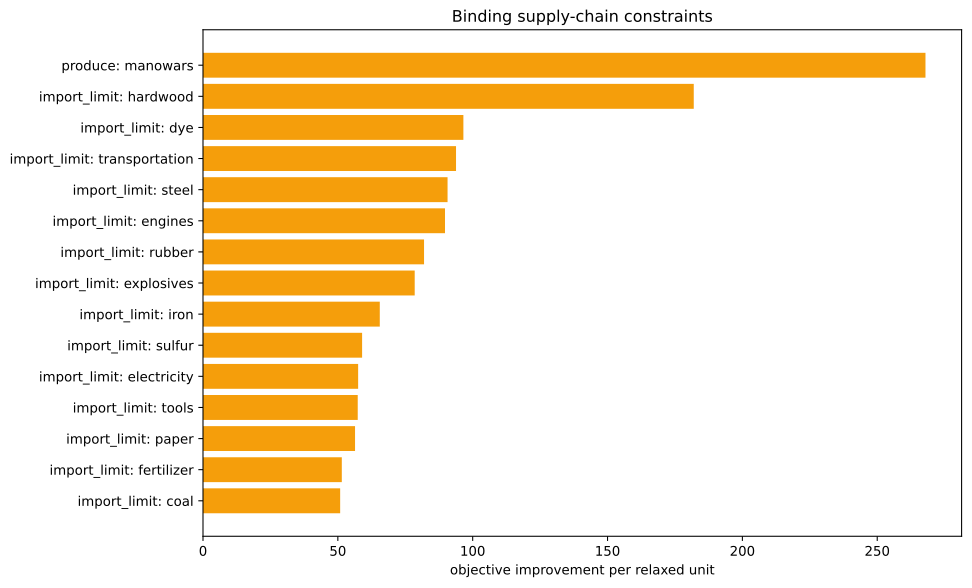

The data file committed next to this chart (first rows):
kind, family, label, realized_value, bound, slack, residual, binding, solver_marginal, improvement_per_unit
inequality, import_limit, ammunition, 0.0, 0.0, 0.0, 0.0, True, -0.0, 0.0
inequality, import_limit, small_arms, 0.0, 0.0, 0.0, 0.0, True, -0.0, 0.0
inequality, import_limit, artillery, 0.0, 0.0, 0.0, 0.0, True, -0.0, 0.0
inequality, import_limit, tanks, 0.0, 0.0, 0.0, 0.0, True, -0.0, 0.0
inequality, import_limit, aeroplanes, 0.0, 0.0, 0.0, 0.0, True, -0.0, 0.0
inequality, import_limit, manowars, -1429, 0.0, 1429, 0.0, False, -0.0, 0.0
inequality, import_limit, ironclads, 0.0, 0.0, 0.0, 0.0, True, -0.0, 0.0
inequality, import_limit, grain, 0.0, 0.0, 0.0, 0.0, True, -0.0, 0.0
inequality, import_limit, fish, 0.0, 0.0, 0.0, 0.0, True, -0.0, 0.0
inequality, import_limit, fabric, -5.684341886080802e-14, 0.0, 5.684341886080802e-14, 0.0, True, -49.18, 49.18
inequality, import_limit, wood, 1.1368683772161603e-13, 0.0, -1.1368683772161603e-13, 0.0, True, -9.563, 9.563
inequality, import_limit, groceries, 0.0, 0.0, 0.0, 0.0, True, -0.0, 0.0
inequality, import_limit, clothes, 0.0, 0.0, 0.0, 0.0, True, -0.0, 0.0
inequality, import_limit, furniture, 0.0, 0.0, 0.0, 0.0, True, -0.0, 0.0
inequality, import_limit, paper, -1.7763568394002505e-15, 0.0, 1.7763568394002505e-15, 0.0, True, -56.38, 56.38
inequality, import_limit, services, 0.0, 0.0, 0.0, 0.0, True, -0.0, 0.0
inequality, import_limit, transportation, 0.0, 0.0, 0.0, 0.0, True, -93.82, 93.82
inequality, import_limit, electricity, 0.0, 0.0, 0.0, 0.0, True, -57.53, 57.53
inequality, import_limit, clippers, 0.0, 0.0, 0.0, 0.0, True, -0.0, 0.0
inequality, import_limit, steamers, 0.0, 0.0, 0.0, 0.0, True, -0.0, 0.0
inequality, import_limit, silk, 0.0, 0.0, 0.0, 0.0, True, -0.0, 0.0
inequality, import_limit, dye, -1.1102230246251565e-16, 0.0, 1.1102230246251565e-16, 0.0, True, -96.55, 96.55
inequality, import_limit, sulfur, 1.3322676295501878e-15, 0.0, -1.3322676295501878e-15, 0.0, True, -59, 59
inequality, import_limit, coal, -2.842170943040401e-14, 0.0, 2.842170943040401e-14, 0.0, True, -50.86, 50.86
inequality, import_limit, iron, -3.552713678800501e-13, 0.0, 3.552713678800501e-13, 0.0, True, -65.55, 65.55
inequality, import_limit, lead, 0.0, 0.0, 0.0, 0.0, True, -0.0, 0.0
inequality, import_limit, hardwood, -1.1368683772161603e-13, 0.0, 1.1368683772161603e-13, 0.0, True, -182, 182
inequality, import_limit, rubber, 0.0, 0.0, 0.0, 0.0, True, -81.96, 81.96
inequality, import_limit, oil, 1.7053025658242404e-13, 0.0, -1.7053025658242404e-13, 0.0, True, -48.36, 48.36
inequality, import_limit, engines, -5.684341886080802e-14, 0.0, 5.684341886080802e-14, 0.0, True, -89.73, 89.73
inequality, import_limit, steel, 1.4210854715202004e-14, 0.0, -1.4210854715202004e-14, 0.0, True, -90.68, 90.68
inequality, import_limit, glass, 0.0, 0.0, 0.0, 0.0, True, -0.0, 0.0
inequality, import_limit, fertilizer, -1.2212453270876722e-15, 0.0, 1.2212453270876722e-15, 0.0, True, -51.47, 51.47
inequality, import_limit, tools, -4.263256414560601e-14, 0.0, 4.263256414560601e-14, 0.0, True, -57.38, 57.38
inequality, import_limit, explosives, -7.771561172376096e-16, 0.0, 7.771561172376096e-16, 0.0, True, -78.5, 78.5
inequality, import_limit, porcelain, 0.0, 0.0, 0.0, 0.0, True, -0.0, 0.0
inequality, import_limit, meat, 0.0, 0.0, 0.0, 0.0, True, -0.0, 0.0
inequality, import_limit, fruit, 0.0, 0.0, 0.0, 0.0, True, -0.0, 0.0
inequality, import_limit, liquor, 0.0, 0.0, 0.0, 0.0, True, -0.0, 0.0
inequality, import_limit, wine, 0.0, 0.0, 0.0, 0.0, True, -0.0, 0.0
inequality, import_limit, tea, 0.0, 0.0, 0.0, 0.0, True, -0.0, 0.0
inequality, import_limit, coffee, 0.0, 0.0, 0.0, 0.0, True, -0.0, 0.0
inequality, import_limit, sugar, 0.0, 0.0, 0.0, 0.0, True, -0.0, 0.0
inequality, import_limit, tobacco, 0.0, 0.0, 0.0, 0.0, True, -0.0, 0.0
inequality, import_limit, opium, 0.0, 0.0, 0.0, 0.0, True, -0.0, 0.0
inequality, import_limit, automobiles, 0.0, 0.0, 0.0, 0.0, True, -0.0, 0.0
inequality, import_limit, telephones, 0.0, 0.0, 0.0, 0.0, True, -0.0, 0.0
inequality, import_limit, radios, 0.0, 0.0, 0.0, 0.0, True, -0.0, 0.0
inequality, import_limit, luxury_clothes, 0.0, 0.0, 0.0, 0.0, True, -0.0, 0.0
inequality, import_limit, luxury_furniture, 0.0, 0.0, 0.0, 0.0, True, -0.0, 0.0
inequality, import_limit, gold, 0.0, 0.0, 0.0, 0.0, True, -0.0, 0.0
inequality, import_limit, fine_art, 0.0, 0.0, 0.0, 0.0, True, -0.0, 0.0
inequality, produce, manowars, -1429, -1429, 0.0, 0.0, True, -267.9, 267.9
equality, era_cap, era_cap, 0.0, 0.0, , 0.0, True, -0.0, 
equality, banned_building_groups, bg_gold_fields, 0.0, 0.0, , 0.0, True, -0.0, 
equality, banned_building_groups, bg_army, 0.0, 0.0, , 0.0, True, -0.0, 
equality, banned_building_groups, bg_conscription, 0.0, 0.0, , 0.0, True, -0.0, 
equality, banned_building_groups, bg_naval_fortification, 0.0, 0.0, , 0.0, True, -0.0, 
equality, banned_building_groups, bg_naval_administration, 0.0, 0.0, , 0.0, True, -0.0, 
equality, banned_building_groups, bg_naval_logistics_center, 0.0, 0.0, , 0.0, True, -0.0, 
... 15 more rows
